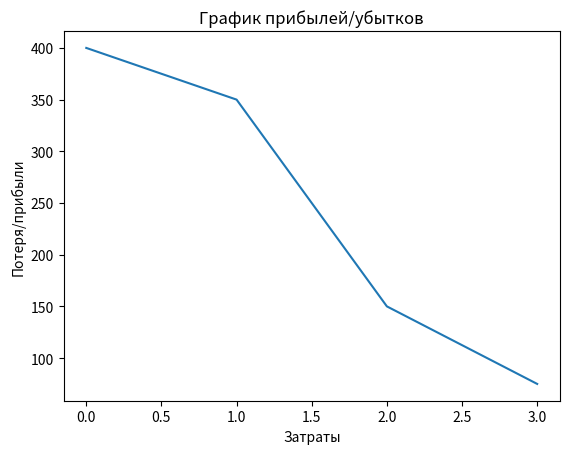

Write the Python code that produced this figure.
import matplotlib.pyplot as plt

# Инициализировать переменные
expenses = []
budget = 0
tax_due_date = ""
profit_loss = []

# Функция добавления расхода
def add_expense(amount):
    expenses.append(amount)

# Функция для установки бюджета
def set_budget(amount):
    global budget
    budget = amount

# Функция установки даты уплаты налога
def set_tax_due_date(date):
    global tax_due_date
    tax_due_date = date

# Функция расчета прибыли/убытка
def calculate_profit_loss():
    global profit_loss
    profit_loss = [budget - sum(expenses[:i+1]) for i in range(len(expenses))]

# Функция для отображения графика прибыли/убытков
def display_profit_loss_graph():
    plt.plot(profit_loss)
    plt.xlabel('Затраты')
    plt.ylabel('Потеря/прибыли')
    plt.title('График прибылей/убытков')
    plt.show()

# Добавить расходы
add_expense(100)
add_expense(50)
add_expense(200)
add_expense(75)

# Установить бюджет
set_budget(500)

# Установить дату уплаты налога
set_tax_due_date("June 07, 2023")

# Рассчитать прибыль/убыток
calculate_profit_loss()

# Показать график прибыли/убытка
display_profit_loss_graph()
